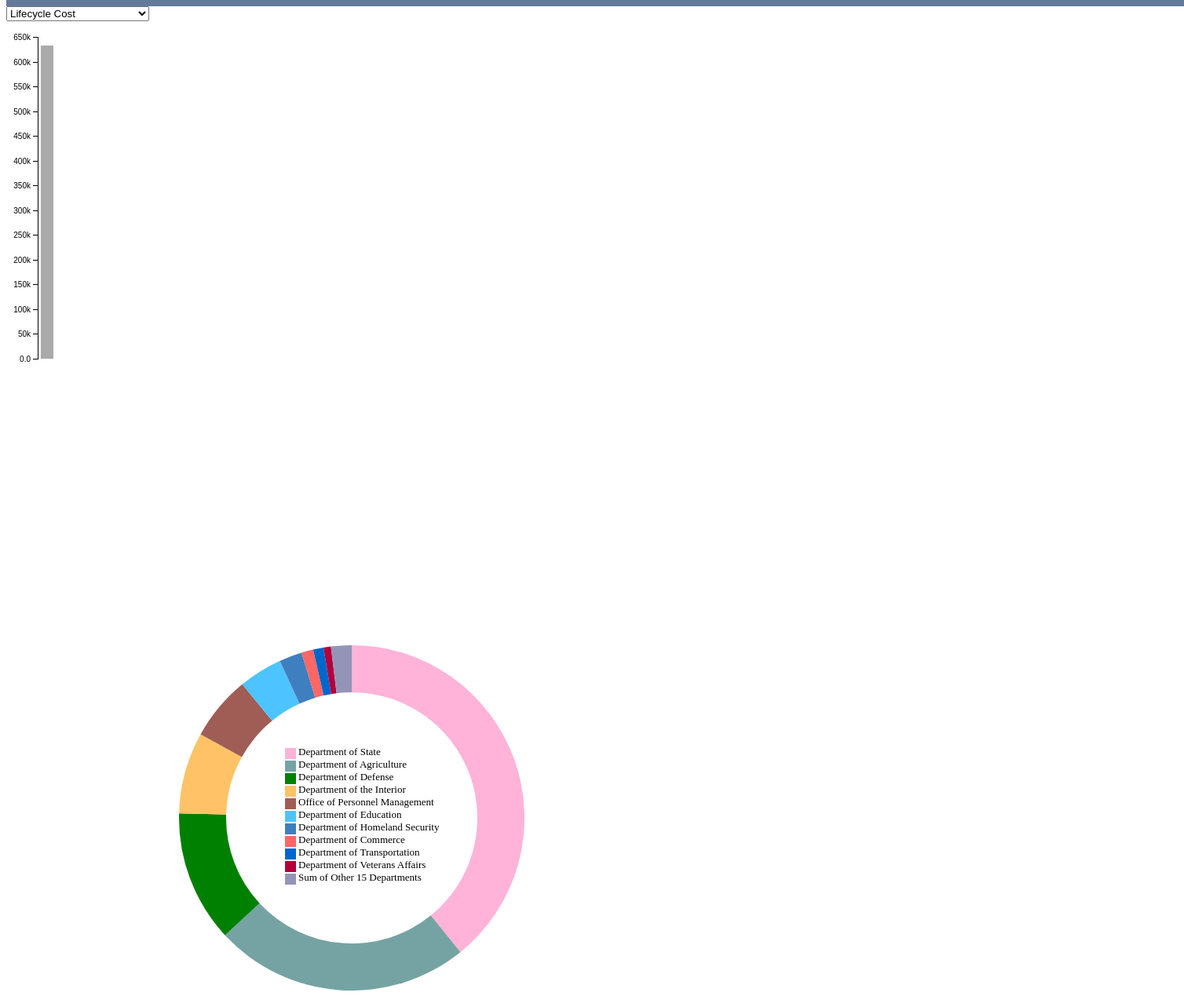
D3 v4 page, settled after 480 driven frames (8 s of simulated time); the page loaded 1 data file(s).



				var svg = d3.select("svg"),
				    margin = {top: 20, right: 20, bottom: 30, left: 250},
				    width = +svg.attr("width") - margin.left - margin.right,
				    height = +svg.attr("height") - margin.top - margin.bottom,
				    g = svg.append("g").attr("transform", "translate(" + margin.left + "," + margin.top + ")");

				var y = d3.scaleBand()			// x = d3.scaleBand()
				    .rangeRound([0, height])	// .rangeRound([0, width])
				    .paddingInner(0.05)
				    .align(0.1);

				var x = d3.scaleLinear()		// y = d3.scaleLinear()
				    .rangeRound([0, width]);	// .rangeRound([height, 0]);

				var z = d3.scaleOrdinal()
				    .range(["#003333","#669999","#99CC99","#336699"]);

				d3.csv("data.csv", function(d, i, columns) {
				  for (i = 1, t = 0; i < columns.length; ++i) t += d[columns[i]] = +d[columns[i]];
				  d.total = t;
				  return d;
				}, function(error, data) {
				  if (error) throw error;

				  var keys = data.columns.slice(1);

				  data.sort(function(a, b) { return b.total - a.total; });
				  y.domain(data.map(function(d) { return d.AgencyName; }));					// x.domain...
				  x.domain([0, d3.max(data, function(d) { return d.total; })]).nice();	// y.domain...
				  z.domain(keys);

				  g.append("g")
				    .selectAll("g")
				    .data(d3.stack().keys(keys)(data))
				    .enter().append("g")
				      .attr("fill", function(d) { return z(d.key); })
				    .selectAll("rect")
				    .data(function(d) { return d; })
				    .enter().append("rect")
				      .attr("y", function(d) { return y(d.data.AgencyName); })	    //.attr("x", function(d) { return x(d.data.State); })
				      .attr("x", function(d) { return x(d[0]); })			    //.attr("y", function(d) { return y(d[1]); })
				      .attr("width", function(d) { return x(d[1]) - x(d[0]); })	//.attr("height", function(d) { return y(d[0]) - y(d[1]); })
				      .attr("height", y.bandwidth());


				  g.append("g")
				      .attr("class", "axis")
				      .attr("transform", "translate(0,0)") 						//  .attr("transform", "translate(0," + height + ")")
				      .call(d3.axisLeft(y));									//   .call(d3.axisBottom(x));

				  g.append("g")
				      .attr("class", "axis")
				    .attr("transform", "translate(0,"+height+")")				// New line
				      .call(d3.axisBottom(x).ticks(null, "s"))					//  .call(d3.axisLeft(y).ticks(null, "s"))
				    .append("text")
				      .attr("y", 2)												//     .attr("y", 2)
				      .attr("x", x(x.ticks().pop()) + 0.5) 						//     .attr("y", y(y.ticks().pop()) + 0.5)
				      .attr("dy", "0.32em")										//     .attr("dy", "0.32em")
				      .attr("fill", "#000")
				      .attr("font-weight", "bold")
				      .attr("text-anchor", "start")
				      .text("Planned Cost")
				    .attr("transform", "translate("+ (-width) +",-10)");   	// Newline

				  var legend = g.append("g")
				      .attr("font-family", "sans-serif")
				      .attr("font-size", 10)
				      .attr("text-anchor", "end")
				    .selectAll("g")
				    .data(keys.slice().reverse())
				    .enter().append("g")
				    //.attr("transform", function(d, i) { return "translate(0," + i * 20 + ")"; });
				   .attr("transform", function(d, i) { return "translate(-50," + (300 + i * 20) + ")"; });

				  legend.append("rect")
				      .attr("x", width - 19)
				      .attr("width", 19)
				      .attr("height", 19)
				      .attr("fill", z);



				  legend.append("text")
				      .attr("x", width - 24)
				      .attr("y", 9.5)
				      .attr("dy", "0.32em")
				      .text(function(d) { return d; });
				});
				var tooltip = svg.append("g")
	  .attr("class", "tooltip")
	  .style("display", "none");



				
// ── MyCw1.js
var dispatch = d3.dispatch("load", "statechange");
		var groups = [
		  "Department of State",
		  "Department of Agriculture",
		  "Department of Defense",
		  "Department of the Interior",
		  "Office of Personnel Management",
		  "Department of Education",
		  "Department of Homeland Security",
		  "Department of Commerce",
		  "Department of Transportation",
		  "Department of Veterans Affairs",
		  "Sum of Other 15 Departments"
		];
		var statesALL;
		d3.csv("mydata.csv", type, function(error, states) {
			console.log(states)
			statesALL=states;
		  if (error) throw error;
		  var stateById = d3.map();
		  states.forEach(function(d) { stateById.set(d.AgencyName, d); });
		  console.log(stateById)

		  dispatch.call("load", this, stateById);
		  dispatch.call("statechange", this, stateById.get("Lifecycle Cost"));
		});


		var statesAll;
		dispatch.on("load.menu", function(stateById) {

		  var select = d3.select("body")
		    .append("div")
		    .append("select")
		      .on("change", function() { dispatch.call("statechange", this, stateById.get(this.value)); });

		  select.selectAll("option")
		      .data(stateById.values())
		    .enter().append("option")
		      .attr("value", function(d) { return d.AgencyName; })
		      .text(function(d) { return d.AgencyName; });

		  dispatch.on("statechange.menu", function(state) {
		  	statesAll=state.total

		    select.property("value", state.AgencyName);
		  });
		});


		dispatch.on("load.bar", function(stateById) {

		  var margin = {top: 20, right: 20, bottom: 30, left: 40},
		      width = 80 - margin.left - margin.right,
		      height = 460 - margin.top - margin.bottom;

		  var y = d3.scaleLinear()
		      .domain([0, d3.max(stateById.values(), function(d) { return d.total; })])
		      .rangeRound([height, 0])
		      .nice();

		  var yAxis = d3.axisLeft(y)
		      .tickFormat(d3.format(".2s"));

		  var svg = d3.select("body").append("svg")
		      .attr("width", width + margin.left + margin.right)
		      .attr("height", height + margin.top + margin.bottom)
		    .append("g")
		      .attr("transform", "translate(" + margin.left + "," + margin.top + ")");

		  svg.append("g")
		      .attr("class", "y axis")
		      .call(yAxis);

		  var rect = svg.append("rect")
		      .attr("x", 4)
		      .attr("width", width - 4)
		      .attr("y", height)
		      .attr("height", 0)
		      .style("fill", "#aaa");

		  dispatch.on("statechange.bar", function(d) {
		    rect.transition()
		        .attr("y", y(d.total))
		        .attr("height", y(0) - y(d.total));
		  });
		});


		dispatch.on("load.pie", function(stateById) {
			console.log(stateById)
			  var width = 880,
			      height = 460,
			      radius = Math.min(width, height) / 2;

			  var color = d3.scaleOrdinal()
			      .domain(groups)
			      .range(["#ffb3d9", "#75a3a3", " #008000", " #ffc266", "#a05d56", "#4dc4ff",
			           "#407fbf","#ff6666"," #0066cc"," #b3003b","#9494b8"]);

			  var arc = d3.arc()
			      .outerRadius(radius - 10)
			      .innerRadius(radius - 70);
			  var tooltip = d3.select('#chart')
			      .append('div')
			      .attr('class', 'tooltip');

			    tooltip.append('div')
			      .attr('class', 'label');

			    tooltip.append('div')
			      .attr('class', 'count');

			    tooltip.append('div')
			      .attr('class', 'percent');


			  var pie = d3.pie()
			            .value(function(d) { return d.value; })
			            .sort(null);
			  var legendRectSize = 12;
			  var legendSpacing = 4;

			  var svg = d3.select("body").append("svg")
			      .attr("width", width)
			      .attr("height", height)
			    .append("g")
			      .attr("transform", "translate(" + width / 2 + "," + height / 2 + ")");

			  var path = svg.selectAll("path")
			      .data(groups)
			    .enter().append("path")
			      .style("fill", color)
			      .each(function() { this._current = {startAngle: 0, endAngle: 0}; });

			var tooltip = d3.select("body")
				.append("div")
				.attr("class","tooltip")
				.style("opacity",0.0);
			path.on("mouseover",function(d){
				var statesAllTotalFloor=Math.floor(statesAll)

			   var dValue=Math.floor(d.value)
               var percent=dValue*100/statesAllTotalFloor;
               tooltip.html(d.data +  "<br />"+dValue +"<br/>"+percent.toFixed(1)+"%" )
				            .style("left", (d3.event.pageX) + "px")
				            .style("top", (d3.event.pageY + 20) + "px")
				            .style("opacity",1.0);
				})
				.on("mousemove",function(d){


				    tooltip.style("left", (d3.event.pageX) + "px")
				            .style("top", (d3.event.pageY + 20) + "px");
				})
				.on("mouseout",function(d){


				    tooltip.style("opacity",0.0);
			})

			  dispatch.on("statechange.pie", function(d) {
			    path.data(pie.value(function(g) { return d[g]; })(groups)).transition()
			        .attrTween("d", function(d) {
			          var interpolate = d3.interpolate(this._current, d);
			          this._current = interpolate(0);
			          return function(t) {
			            return arc(interpolate(t));
			          };
			        });
			  });


			var legend = svg.selectAll('.legend')
			.data(color.domain())
			.enter()
			.append('g')
			.attr('class', 'legend')
			.attr('transform', function(d, i) {
				var height = legendRectSize + legendSpacing;
				var offset =  height * color.domain().length / 2;
				var horz = -7* legendRectSize;
				var vert = i * height - offset;
				return 'translate(' + horz + ',' + vert + ')';
			});

		   legend.append('rect')
			.attr('width', legendRectSize)
			.attr('height', legendRectSize)
			.style('fill', color)
			.style('stroke', color);

		   legend.append('text')
		.attr('x', legendRectSize + legendSpacing)
		.attr('y', legendRectSize - legendSpacing)
		.text(function(d) { return d; });
		});



		function type(d) {
		  d.total = d3.sum(groups, function(k) { return d[k] = +d[k]; });
		  return d;
		}


### data: mydata.csv
AgencyName, Department of State, Department of Agriculture, Department of Defense, Department of the Interior, Office of Personnel Management, Department of Education, Department of Homeland Security, Department of Commerce, Department of Transportation, Department of Veterans Affairs, Sum of Other 15 Departments
Lifecycle Cost, 247839, 151533, 77874, 48224, 38167, 25917, 13550, 6966, 6158, 4371, 12181
Planned Cost ($ M), 529.2, 14155, 13153, 393.9, 292.6, 5487, 3418, 1905, 2038, 1028, 7836
Projected/Actual Cost($ M), 524.5, 13562, 11268, 375.3, 274.9, 5941, 3270, 1881, 2037, 2151, 10626